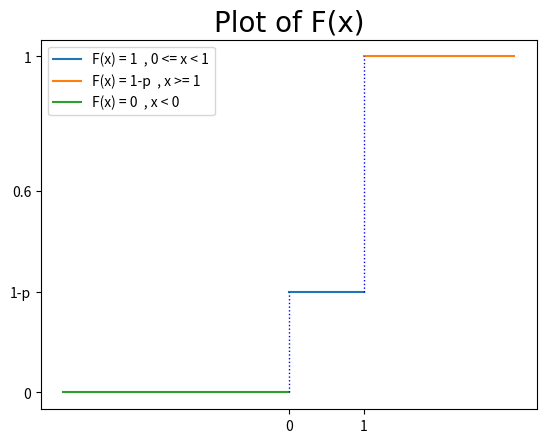

This chart was generated by the following Python code:
# here p = 0.7 , q = 0.3
import matplotlib.pyplot as plt
import numpy as np

x_1_points = np.array([0, 1])
y_1_points = np.array([0.3, 0.3])
plt.xticks([0,1,])
# plt.yticks([0,0.6,1,])

x_2_points = np.array([1, 3])
y_2_points = np.array([1, 1])

x_0_points = np.array([-3, 0])
y_0_points = np.array([0.001, 0.001])

# Add a title (specify font parameters with fontdict)
plt.title('Plot of F(x)', fontdict={'fontname': 'Comic Sans MS', 'fontsize': 20})

# plt.text(-3.1, 0.29, '1-p', fontsize = 10)

y = [0, 0.3, 0.6, 1]
labels = ['0', '1-p', '0.6', '1']
plt.yticks(y, labels, rotation ='horizontal')


plt.plot(x_1_points, y_1_points, label='F(x) = 1  , 0 <= x < 1')
plt.plot(x_2_points, y_2_points, label='F(x) = 1-p  , x >= 1')
plt.plot(x_0_points, y_0_points, label='F(x) = 0  , x < 0')
plt.vlines(x=1, ymin=0.3, ymax=1, colors='blue', ls=':', lw=1)
plt.vlines(x=0, ymin=0, ymax=0.3, colors='blue', ls=':', lw=1)
plt.legend()

plt.savefig('mygraph.png', dpi=100)

plt.show()
